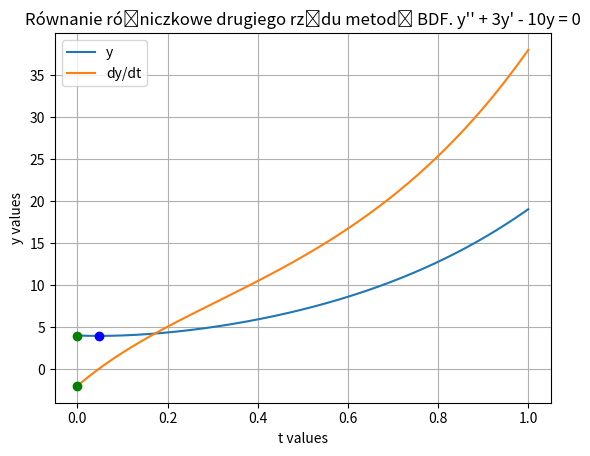

The script that saved this image:
import scipy.integrate as sp
from scipy.signal import argrelextrema
import numpy as np
import matplotlib.pyplot as plt

def f(t, y):
  return [y[1], -3*y[1] + 10*y[0]]

t0 = 0 # t początkowe.
tk = 1 # t końcowe.
t = np.linspace(t0, tk, 1000)

yp = 4 # warunek początkowy y(0) = 4.
ydp = -2 # warunek początkowy y'(0) = -2.
y0 = [yp, ydp]

result = sp.solve_ivp(f, [t0, tk], y0, t_eval=t, method="BDF")

# Narysowanie rozwiązania równania różniczkowego.
plt.plot(result.t, result.y[0])

# Wypisywanie punktów:

# points = dict(zip(result.y[0], t))
# indx = 1
# for result, point in points.items():
#   print(f"{indx}. t = {point}, result = {result}")
#   indx = indx + 1

extremum = argrelextrema(result.y[0], np.less)[0]
print(f"Ekstremum występuje między:\nt = {result.t[extremum]} i t = {result.t[extremum+1]}\n t[47] = {result.y[0][47]} i t[48] = {result.y[0][48]}.")

# Narysowanie pochodnej naszego rozwiązania.
plt.plot(result.t, result.y[1])

# Opisanie wykresu
plt.legend(["y", "dy/dt"])
plt.xlabel("t values")
plt.ylabel("y values")
plt.title("Równanie różniczkowe drugiego rzędu metodą BDF. y\'\' + 3y\' - 10y = 0")

# Narysowanie punktu y(0) = 4.
plt.plot(t0, yp, "go")
# Narysowanie punktu y'(0) = -2.
plt.plot(t0, ydp,"go")
# Narysowanie ekstremum
plt.plot(result.t[extremum], result.y[0][47], "bo")
plt.grid()
plt.show()